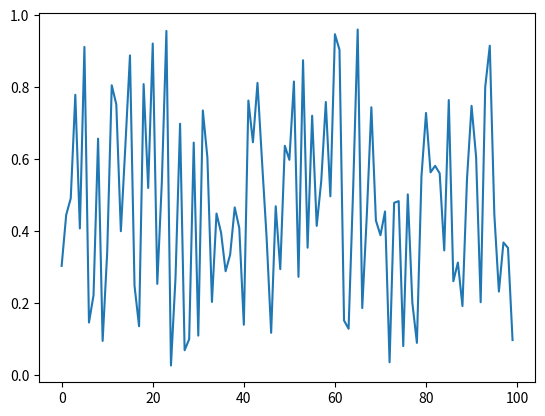

Source code (Python):
import numpy as np
import matplotlib.pyplot as plt
def sim():
    plt.plot(np.random.rand(100))
    plt.savefig('out.png')
if __name__=='__main__': sim()
